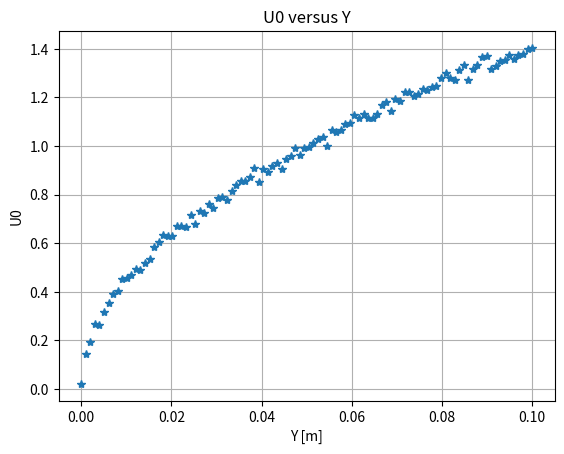
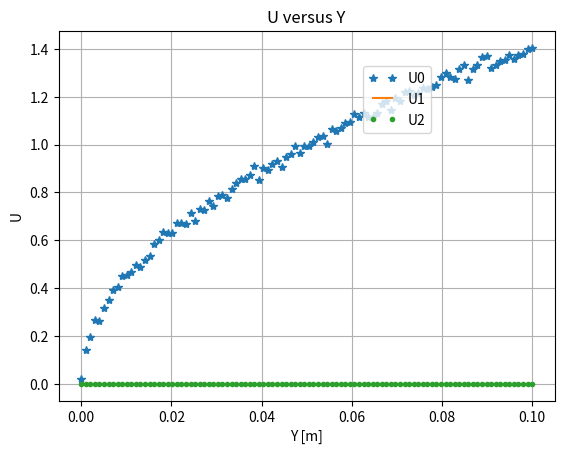

The script that saved these images, in order:
import numpy as np
import matplotlib.pyplot as plt

# Parameters
U_inf = 1.0  # Free-stream velocity
delta = 0.05  # Boundary layer thickness
num_points = 100  # Number of points

# Generate Y-coordinates
Y = np.linspace(0, 2 * delta, num_points)

# Calculate U-velocity components using a simplified parabolic profile
U0 = U_inf * (Y / delta) ** 0.5
U1 = np.zeros(num_points)  # Assuming no flow in the Y direction
U2 = np.zeros(num_points)  # Assuming no flow in the Z direction

# Add some noise for a more realistic simulation
U0 += np.random.normal(0, 0.02, num_points)

# Save the data to a CSV file
data = np.column_stack((U0, U1, U2, np.zeros(num_points), Y, np.zeros(num_points)))
np.savetxt(
    "boundary_layer_data.csv", data, delimiter=",", header="U0,U1,U2,X,Y,Z", comments=""
)

# Plot U0 versus Y
plt.figure()
plt.plot(Y, U0, "*")
plt.xlabel("Y [m]")
plt.ylabel("U0")
plt.title("U0 versus Y")
plt.grid()
plt.savefig("U0_vs_Y.png")
plt.show()

# Plot U versus Y
plt.figure()
plt.plot(Y, U0, "*", label="U0")
plt.plot(Y, U1, "-", label="U1")
plt.plot(Y, U2, ".", label="U2")
plt.xlabel("Y [m]")
plt.ylabel("U")
plt.title("U versus Y")
plt.legend(loc="center left", bbox_to_anchor=(0.6, 0.815), numpoints=2)
plt.grid()
plt.savefig("U_vs_Y.png")
plt.show()
